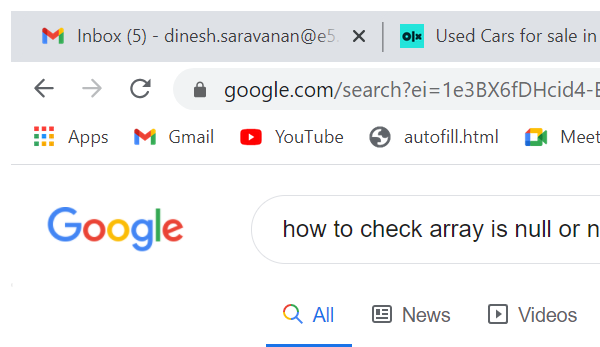
Task: FilerUsing in Olx
Workflow: NegativeCase2

Step 1: Attach Browser 'chrome.exe Used' in window 'how to check array is null or not in ui - Google Search' (chrome.exe)
